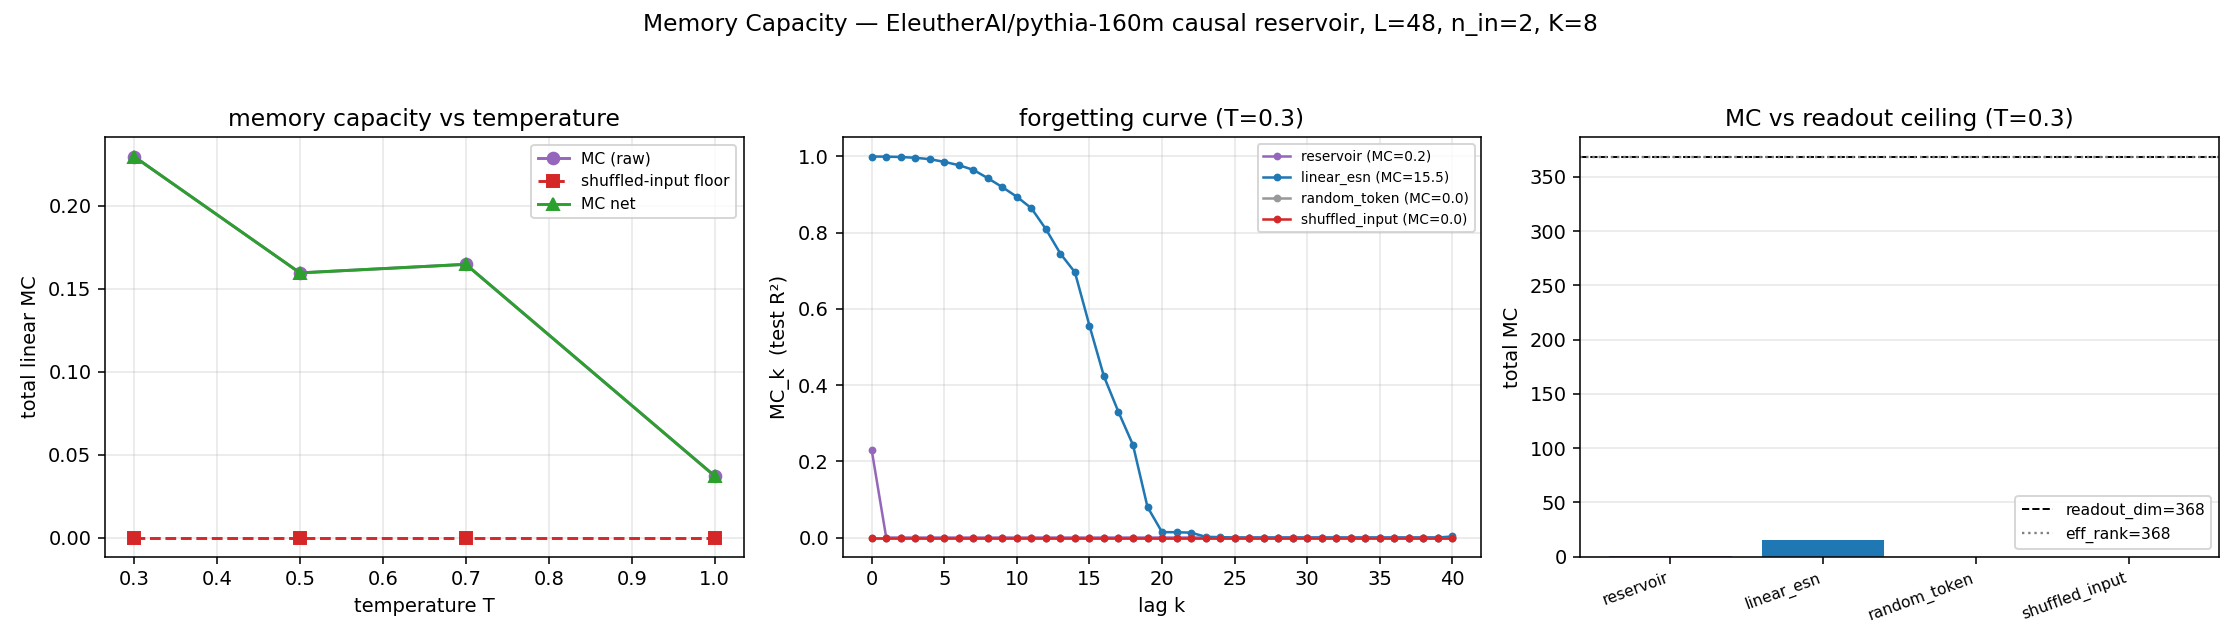

The file beside this chart, header and first rows:
temp, system, k, mc_k, alpha_k, MC, readout_dim, eff_rank
0.3, reservoir, 0, 0.2297, 100.0, 0.2297, 368, 368
0.3, reservoir, 1, 0.0, 100.0, 0.2297, 368, 368
0.3, reservoir, 2, 0.0, 100.0, 0.2297, 368, 368
0.3, reservoir, 3, 0.0, 100.0, 0.2297, 368, 368
0.3, reservoir, 4, 0.0, 100.0, 0.2297, 368, 368
0.3, reservoir, 5, 0.0, 100.0, 0.2297, 368, 368
0.3, reservoir, 6, 0.0, 100.0, 0.2297, 368, 368
0.3, reservoir, 7, 0.0, 100.0, 0.2297, 368, 368
0.3, reservoir, 8, 0.0, 100.0, 0.2297, 368, 368
0.3, reservoir, 9, 0.0, 100.0, 0.2297, 368, 368
0.3, reservoir, 10, 0.0, 100.0, 0.2297, 368, 368
0.3, reservoir, 11, 0.0, 100.0, 0.2297, 368, 368
0.3, reservoir, 12, 0.0, 100.0, 0.2297, 368, 368
0.3, reservoir, 13, 0.0, 100.0, 0.2297, 368, 368
0.3, reservoir, 14, 0.0, 100.0, 0.2297, 368, 368
0.3, reservoir, 15, 0.0, 100.0, 0.2297, 368, 368
0.3, reservoir, 16, 0.0, 100.0, 0.2297, 368, 368
0.3, reservoir, 17, 0.0, 100.0, 0.2297, 368, 368
0.3, reservoir, 18, 0.0, 100.0, 0.2297, 368, 368
0.3, reservoir, 19, 0.0, 100.0, 0.2297, 368, 368
0.3, reservoir, 20, 0.0, 100.0, 0.2297, 368, 368
0.3, reservoir, 21, 0.0, 100.0, 0.2297, 368, 368
0.3, reservoir, 22, 0.0, 100.0, 0.2297, 368, 368
0.3, reservoir, 23, 0.0, 100.0, 0.2297, 368, 368
0.3, reservoir, 24, 0.0, 100.0, 0.2297, 368, 368
0.3, reservoir, 25, 0.0, 100.0, 0.2297, 368, 368
0.3, reservoir, 26, 0.0, 100.0, 0.2297, 368, 368
0.3, reservoir, 27, 0.0, 100.0, 0.2297, 368, 368
0.3, reservoir, 28, 0.0, 100.0, 0.2297, 368, 368
0.3, reservoir, 29, 0.0, 100.0, 0.2297, 368, 368
0.3, reservoir, 30, 0.0, 100.0, 0.2297, 368, 368
0.3, reservoir, 31, 0.0, 100.0, 0.2297, 368, 368
0.3, reservoir, 32, 0.0, 100.0, 0.2297, 368, 368
0.3, reservoir, 33, 0.0, 100.0, 0.2297, 368, 368
0.3, reservoir, 34, 0.0, 100.0, 0.2297, 368, 368
0.3, reservoir, 35, 0.0, 100.0, 0.2297, 368, 368
0.3, reservoir, 36, 0.0, 100.0, 0.2297, 368, 368
0.3, reservoir, 37, 0.0, 100.0, 0.2297, 368, 368
0.3, reservoir, 38, 0.0, 100.0, 0.2297, 368, 368
0.3, reservoir, 39, 0.0, 100.0, 0.2297, 368, 368
0.3, reservoir, 40, 0.0, 100.0, 0.2297, 368, 368
0.3, shuffled_input, 0, 0.0, 100.0, 0.0, 368, 368
0.3, shuffled_input, 1, 0.0, 100.0, 0.0, 368, 368
0.3, shuffled_input, 2, 0.0, 100.0, 0.0, 368, 368
0.3, shuffled_input, 3, 0.0, 100.0, 0.0, 368, 368
0.3, shuffled_input, 4, 0.0, 100.0, 0.0, 368, 368
0.3, shuffled_input, 5, 0.0, 100.0, 0.0, 368, 368
0.3, shuffled_input, 6, 0.0, 100.0, 0.0, 368, 368
0.3, shuffled_input, 7, 0.0, 100.0, 0.0, 368, 368
0.3, shuffled_input, 8, 0.0, 100.0, 0.0, 368, 368
0.3, shuffled_input, 9, 0.0, 100.0, 0.0, 368, 368
0.3, shuffled_input, 10, 0.0, 100.0, 0.0, 368, 368
0.3, shuffled_input, 11, 0.0, 100.0, 0.0, 368, 368
0.3, shuffled_input, 12, 0.0, 100.0, 0.0, 368, 368
0.3, shuffled_input, 13, 0.0, 100.0, 0.0, 368, 368
0.3, shuffled_input, 14, 0.0, 100.0, 0.0, 368, 368
0.3, shuffled_input, 15, 0.0, 100.0, 0.0, 368, 368
0.3, shuffled_input, 16, 0.0, 100.0, 0.0, 368, 368
0.3, shuffled_input, 17, 0.0, 100.0, 0.0, 368, 368
0.3, shuffled_input, 18, 0.0, 100.0, 0.0, 368, 368
... 350 more rows
